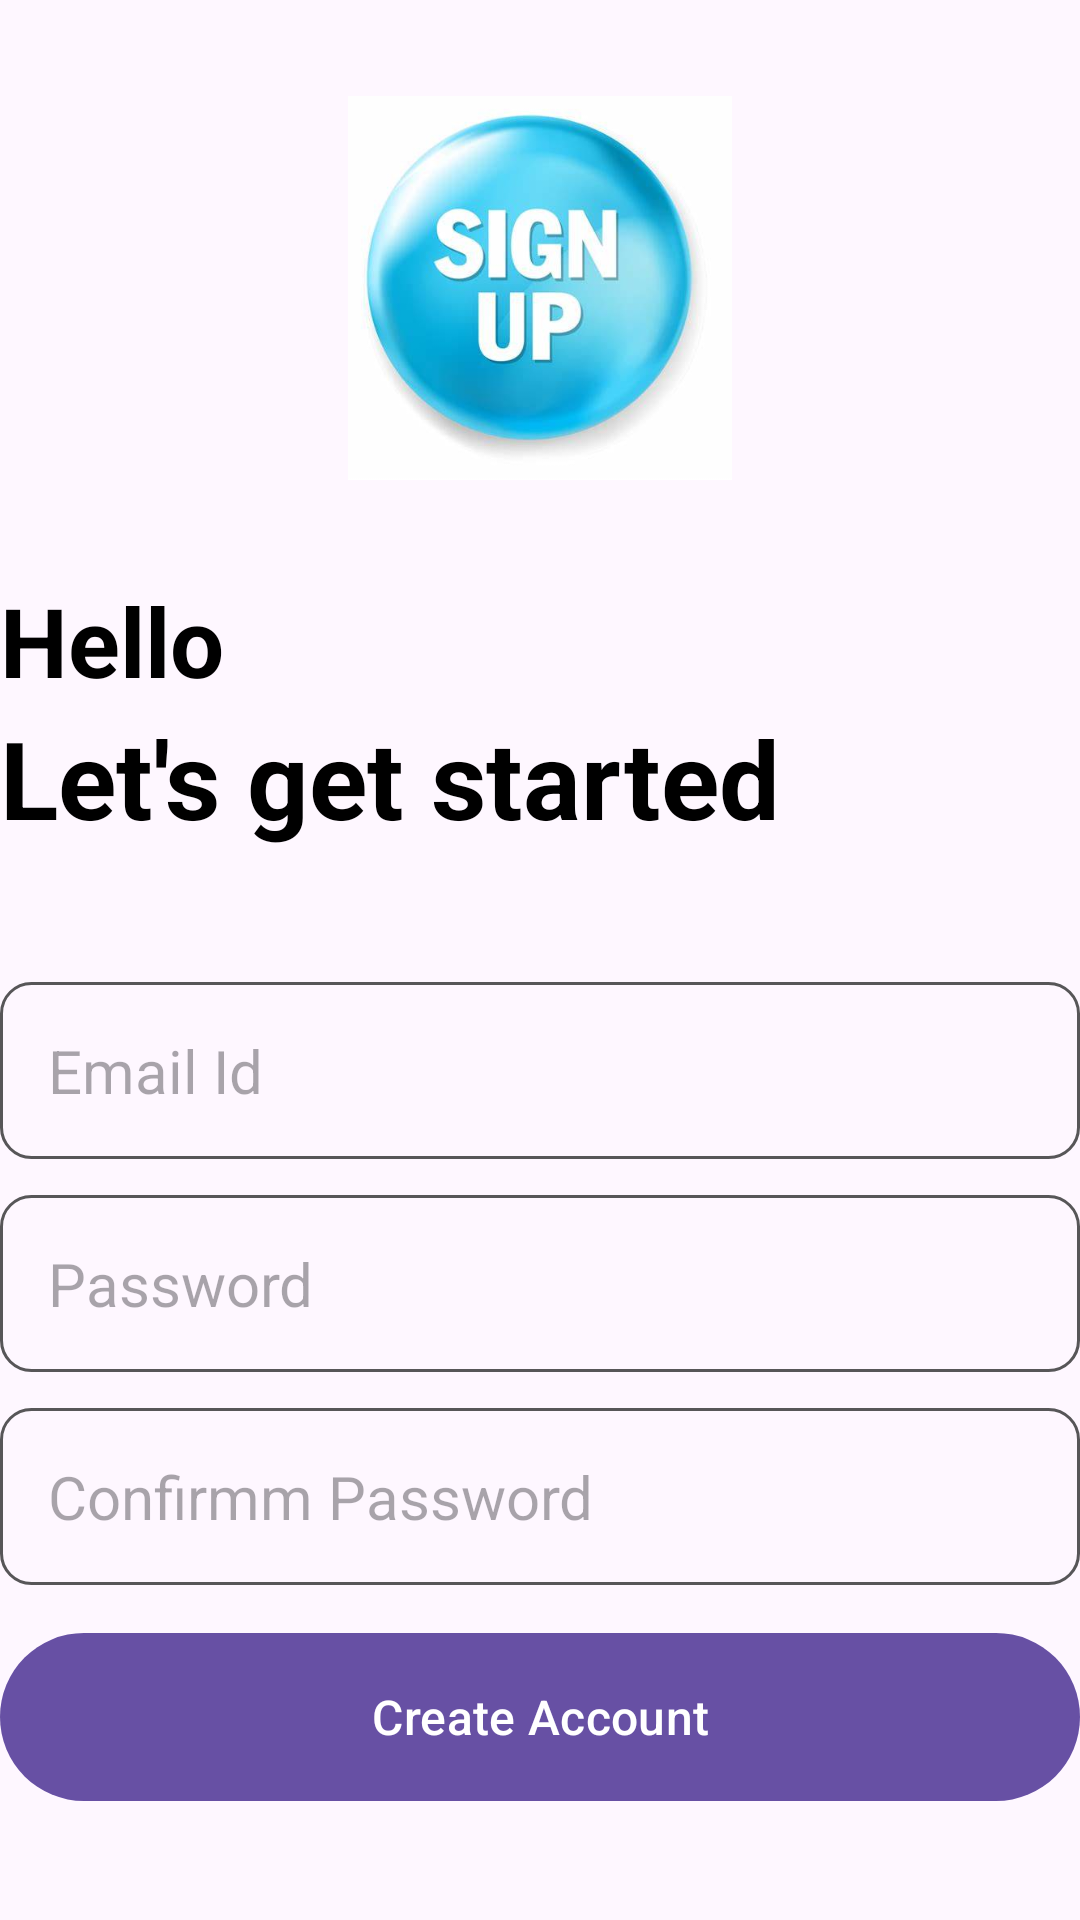

Reconstruct the res/layout file that produces this screen, plus the resources it refers to.
<!-- AndroidManifest.xml: application theme Theme.NotePro -->
<!-- res/layout/activity_create_account.xml -->
<?xml version="1.0" encoding="utf-8"?>
<RelativeLayout xmlns:android="http://schemas.android.com/apk/res/android"
    xmlns:app="http://schemas.android.com/apk/res-auto"
    xmlns:tools="http://schemas.android.com/tools"
    android:layout_width="match_parent"
    android:layout_height="match_parent"
    android:layout_marginVertical="16dp"
    android:layout_marginHorizontal="32dp"
    tools:context=".CreateAccountActivity">
    <ImageView
        android:layout_width="128dp"
        android:layout_height="128dp"
        android:layout_centerHorizontal="true"
        android:layout_marginVertical="32dp"
        android:id="@+id/sign_up_icon"
android:src="@drawable/signup" />
    <LinearLayout
        android:layout_width="match_parent"
        android:layout_height="wrap_content"
        android:id="@+id/hello_text"
        android:layout_below="@id/sign_up_icon"
android:orientation="vertical" >
    <TextView
        android:layout_width="match_parent"
        android:layout_height="wrap_content"
        android:text="Hello"
        android:textStyle="bold"
        android:textSize="32dp"
        android:textColor="@color/black" />

    <TextView
        android:layout_width="match_parent"
        android:layout_height="wrap_content"
        android:text="Let's get started"
        android:textStyle="bold"
        android:textSize="36dp"
        android:textColor="@color/black" />
    </LinearLayout>
    
    <LinearLayout
        android:layout_width="match_parent"
        android:layout_height="wrap_content"
        android:id="@+id/form_layout"
        android:layout_below="@id/hello_text"
        android:layout_marginVertical="32dp"
        android:orientation="vertical" >
        <EditText
            android:layout_width="match_parent"
            android:layout_height="wrap_content"
            android:id="@+id/email_edit_text"
            android:inputType="textEmailAddress"
            android:hint="Email Id"
            android:textSize="20dp"
            android:background="@drawable/rounded_corner"
            android:padding="16dp"
            android:layout_marginTop="12dp"
            />

        <EditText
            android:layout_width="match_parent"
            android:layout_height="wrap_content"
            android:id="@+id/password_edit_text"
            android:inputType="textPassword"
            android:hint="Password"
            android:textSize="20dp"
            android:background="@drawable/rounded_corner"
            android:padding="16dp"
            android:layout_marginTop="12dp"
            />

        <EditText
            android:layout_width="match_parent"
            android:layout_height="wrap_content"
            android:id="@+id/confirm_password_edit_text"
            android:inputType="textPassword"
            android:hint="Confirmm Password"
            android:textSize="20dp"
            android:background="@drawable/rounded_corner"
            android:padding="16dp"
            android:layout_marginTop="12dp"
            />
        <com.google.android.material.button.MaterialButton
            android:layout_width="match_parent"
            android:id="@+id/create_account_btn"
            android:layout_height="64dp"
            android:text="Create Account"
            android:layout_marginTop="12dp"
            android:textSize="16dp"
            />
        <ProgressBar
            android:layout_width="24dp"
            android:layout_height="64dp"
            android:id="@+id/progress_bar"
android:layout_gravity="center"
            android:visibility="gone"
            android:layout_marginTop="12dp"/>


    </LinearLayout>
    
    <LinearLayout

        android:layout_width="match_parent"
        android:layout_height="wrap_content"
        android:layout_below="@id/form_layout"
        android:orientation = "horizontal"
        android:gravity="center" >

        <TextView
            android:layout_width="wrap_content"
            android:layout_height="wrap_content"
            android:text="Already have an account?" />
    <TextView
        android:layout_width="wrap_content"
        android:layout_height="wrap_content"
        android:textStyle="bold"
        android:id="@+id/login_text_view_btn"
        android:text="Login" />
    </LinearLayout>
</RelativeLayout>
<!-- resources referenced by this layout -->
<resources>
  <color name="black">#FF000000</color>
  <!-- drawable rounded_corner (drawable) -->
  <?xml version="1.0" encoding="utf-8"?>
  <shape xmlns:tools="http://schemas.android.com/tools"
      xmlns:android="http://schemas.android.com/apk/res/android"
      tools:ignore="ExtraText">
  
     android:shape = "rectangle">
      <corners android:radius="10dp" />
          <stroke android:width="1dp" android:color="@color/my_color" />
  </shape>
  <!-- drawable signup: jpeg bitmap (drawable, 15677 bytes) -->
  <style name="Theme.NotePro" parent="Base.Theme.NotePro" />
  <color name="my_color">#575658</color>
  <style name="Base.Theme.NotePro" parent="Theme.Material3.DayNight.NoActionBar">
          
          
      </style>
</resources>
